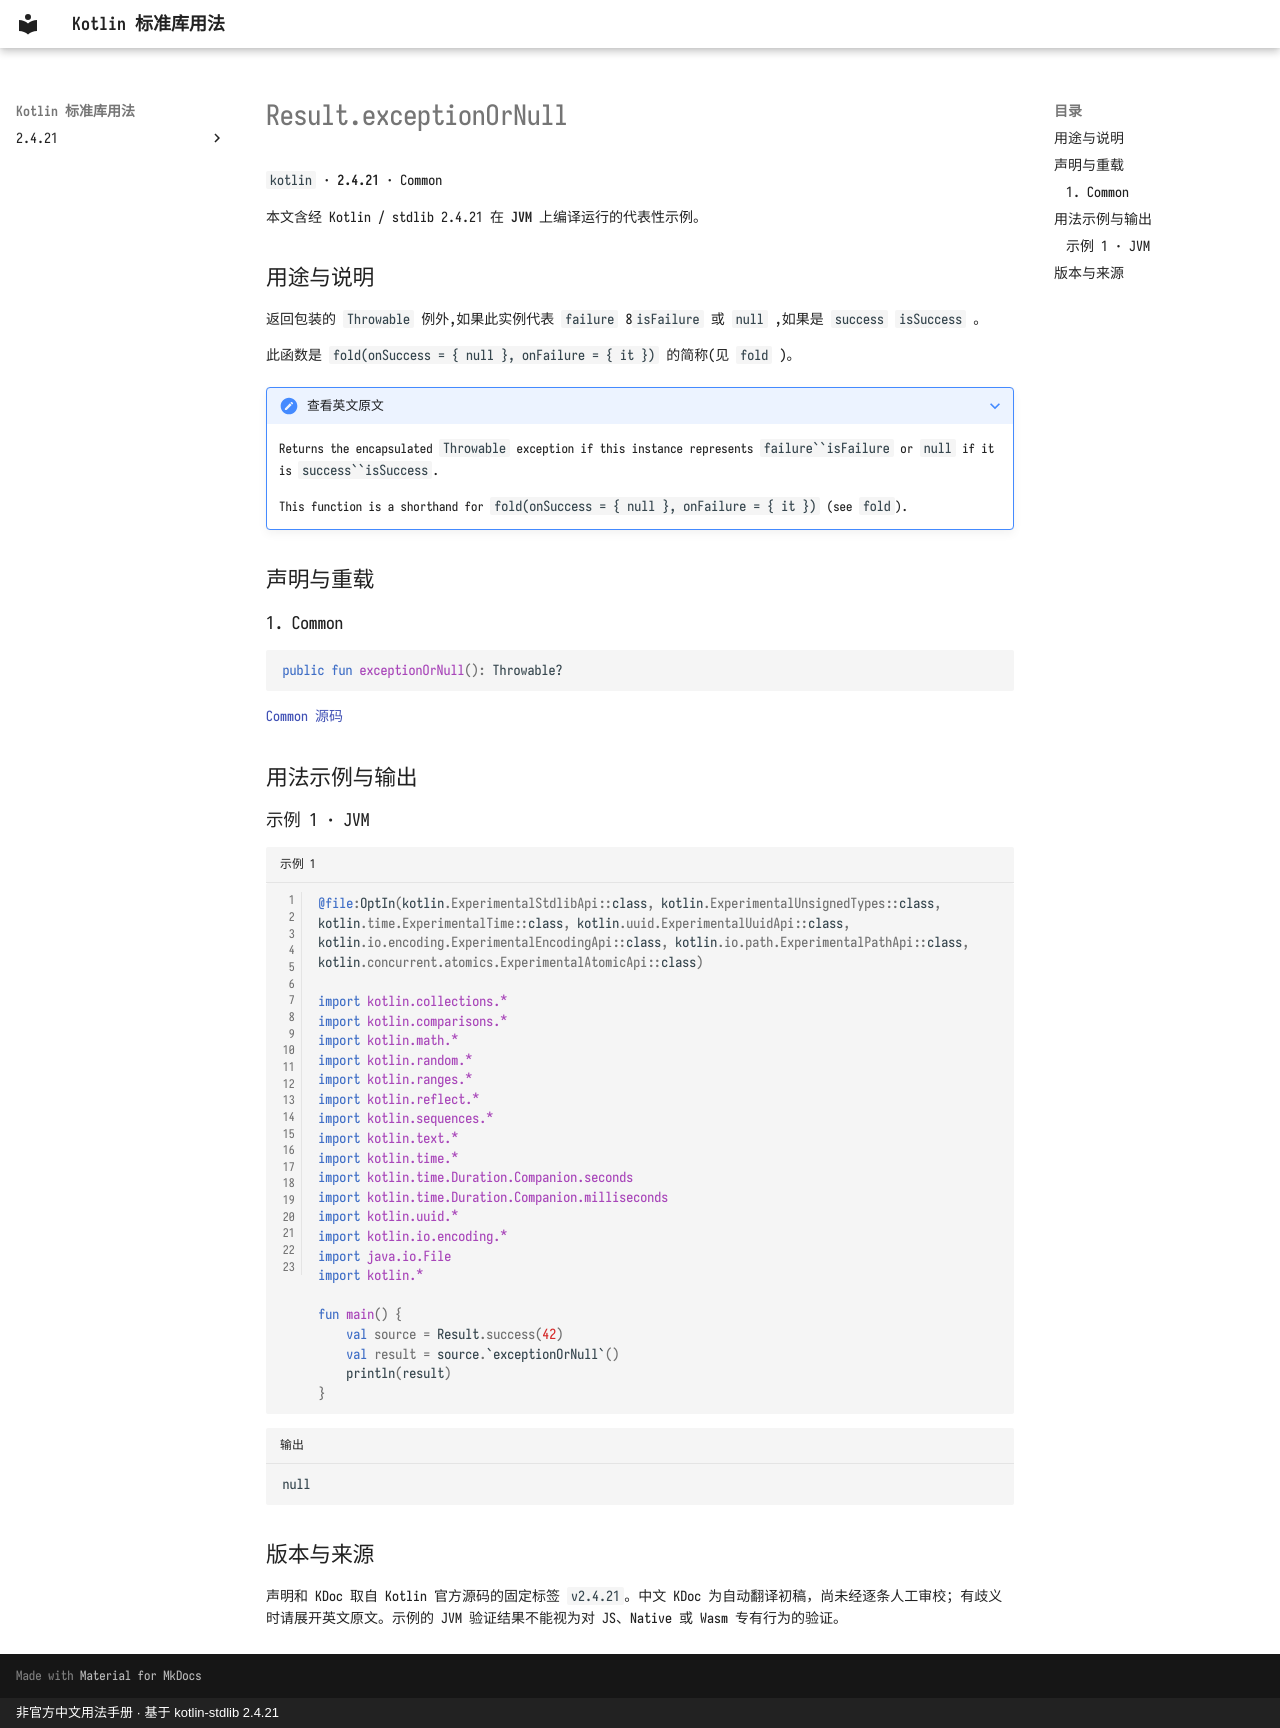

repository: oooooooko/kotlin-stdlib-docs · page: zh/api/kotlin/result-exceptionornull--b9137985/index.html · generator: mkdocs · copyright: 非官方中文用法手册 · 基于 kotlin-stdlib 2.4.21

# Result.exceptionOrNull

`kotlin` · **2.4.21** · Common

本文含经 Kotlin / stdlib 2.4.21 在 **JVM** 上编译运行的代表性示例。

## 用途与说明

返回包装的 `Throwable` 例外,如果此实例代表 `failure` 8`isFailure` 或 `null` ,如果是 `success` `isSuccess` 。

此函数是 `fold(onSuccess = { null }, onFailure = { it })` 的简称(见 `fold` )。

??? note "查看英文原文"

    Returns the encapsulated `Throwable` exception if this instance represents `failure``isFailure` or `null`
    if it is `success``isSuccess`.
    
    This function is a shorthand for `fold(onSuccess = { null }, onFailure = { it })` (see `fold`).

## 声明与重载

### 1. Common

```kotlin
public fun exceptionOrNull(): Throwable?
```

[Common 源码](https://github.com/JetBrains/kotlin/blob/v2.4.21/libraries/stdlib/src/kotlin/util/Result.kt#L56)

## 用法示例与输出

### 示例 1 · JVM

```kotlin title="示例 1" linenums="1"
@file:OptIn(kotlin.ExperimentalStdlibApi::class, kotlin.ExperimentalUnsignedTypes::class, kotlin.time.ExperimentalTime::class, kotlin.uuid.ExperimentalUuidApi::class, kotlin.io.encoding.ExperimentalEncodingApi::class, kotlin.io.path.ExperimentalPathApi::class, kotlin.concurrent.atomics.ExperimentalAtomicApi::class)

import kotlin.collections.*
import kotlin.comparisons.*
import kotlin.math.*
import kotlin.random.*
import kotlin.ranges.*
import kotlin.reflect.*
import kotlin.sequences.*
import kotlin.text.*
import kotlin.time.*
import kotlin.time.Duration.Companion.seconds
import kotlin.time.Duration.Companion.milliseconds
import kotlin.uuid.*
import kotlin.io.encoding.*
import java.io.File
import kotlin.*

fun main() {
    val source = Result.success(42)
    val result = source.`exceptionOrNull`()
    println(result)
}
```

```text title="输出"
null
```

## 版本与来源

声明和 KDoc 取自 Kotlin 官方源码的固定标签 `v2.4.21`。中文 KDoc 为自动翻译初稿，尚未经逐条人工审校；有歧义时请展开英文原文。示例的 JVM 验证结果不能视为对 JS、Native 或 Wasm 专有行为的验证。
